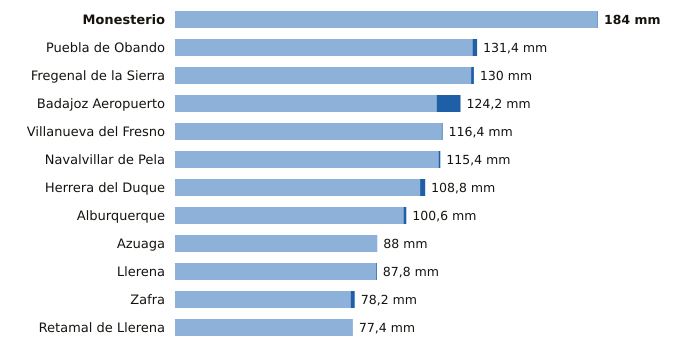

The file beside this chart, header and first rows:
estacion, provincia, indicativo, mm_6_dias_anteriores, mm_hoy, mm_7_dias, horas_de_hoy
Monesterio, Badajoz, 4499X, 183.8, 0.2, 184.0, 9
Puebla de Obando, Badajoz, 4468X, 129.4, 2.0, 131.4, 9
Fregenal de la Sierra, Badajoz, 4520X, 128.8, 1.2, 130.0, 9
Badajoz Aeropuerto, Badajoz, 4452, 113.8, 10.4, 124.2, 9
Villanueva del Fresno, Badajoz, 4497X, 116.0, 0.4, 116.4, 9
Navalvillar de Pela, Badajoz, 4340, 114.6, 0.8, 115.4, 9
Herrera del Duque, Badajoz, 4244X, 106.6, 2.2, 108.8, 9
Alburquerque, Badajoz, 4464X, 99.4, 1.2, 100.6, 9
Azuaga, Badajoz, 5473X, 88.0, 0.0, 88.0, 9
Llerena, Badajoz, 4386B, 87.4, 0.4, 87.8, 9
Zafra, Badajoz, 4427X, 76.4, 1.8, 78.2, 9
Retamal de Llerena, Badajoz, 4362X, 77.4, 0.0, 77.4, 9
